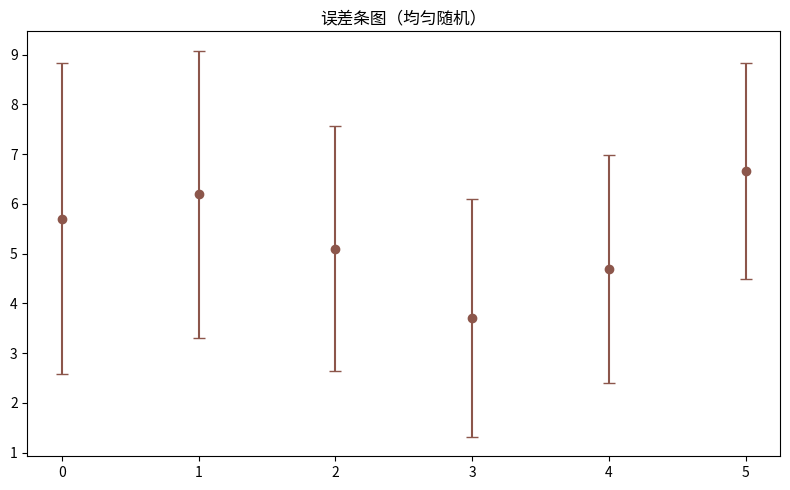

Recreate this plot in Python.
"""误差条图（均匀随机）
数据可视化示例（matplotlib）。均值 ± 标准差误差条。
运行后在当前目录生成 'viz_errorbar_d4'_preview.png。
"""
import matplotlib
matplotlib.use("Agg")
import matplotlib.pyplot as plt
import numpy as np

rng = np.random.default_rng(10)
fig, ax = plt.subplots(figsize=(8, 5))
data = np.array(rng.uniform(0, 10, 60))
bins = [data[i:i+10] for i in range(0, 60, 10)]
means = [b.mean() for b in bins]
stds = [b.std() for b in bins]
ax.errorbar(range(len(bins)), means, yerr=stds, fmt='o', capsize=4, color='tab:brown')
ax.set_title("误差条图（均匀随机）")
plt.tight_layout()
plt.savefig("'viz_errorbar_d4'_preview.png", dpi=110)
print("已生成 'viz_errorbar_d4'_preview.png")
